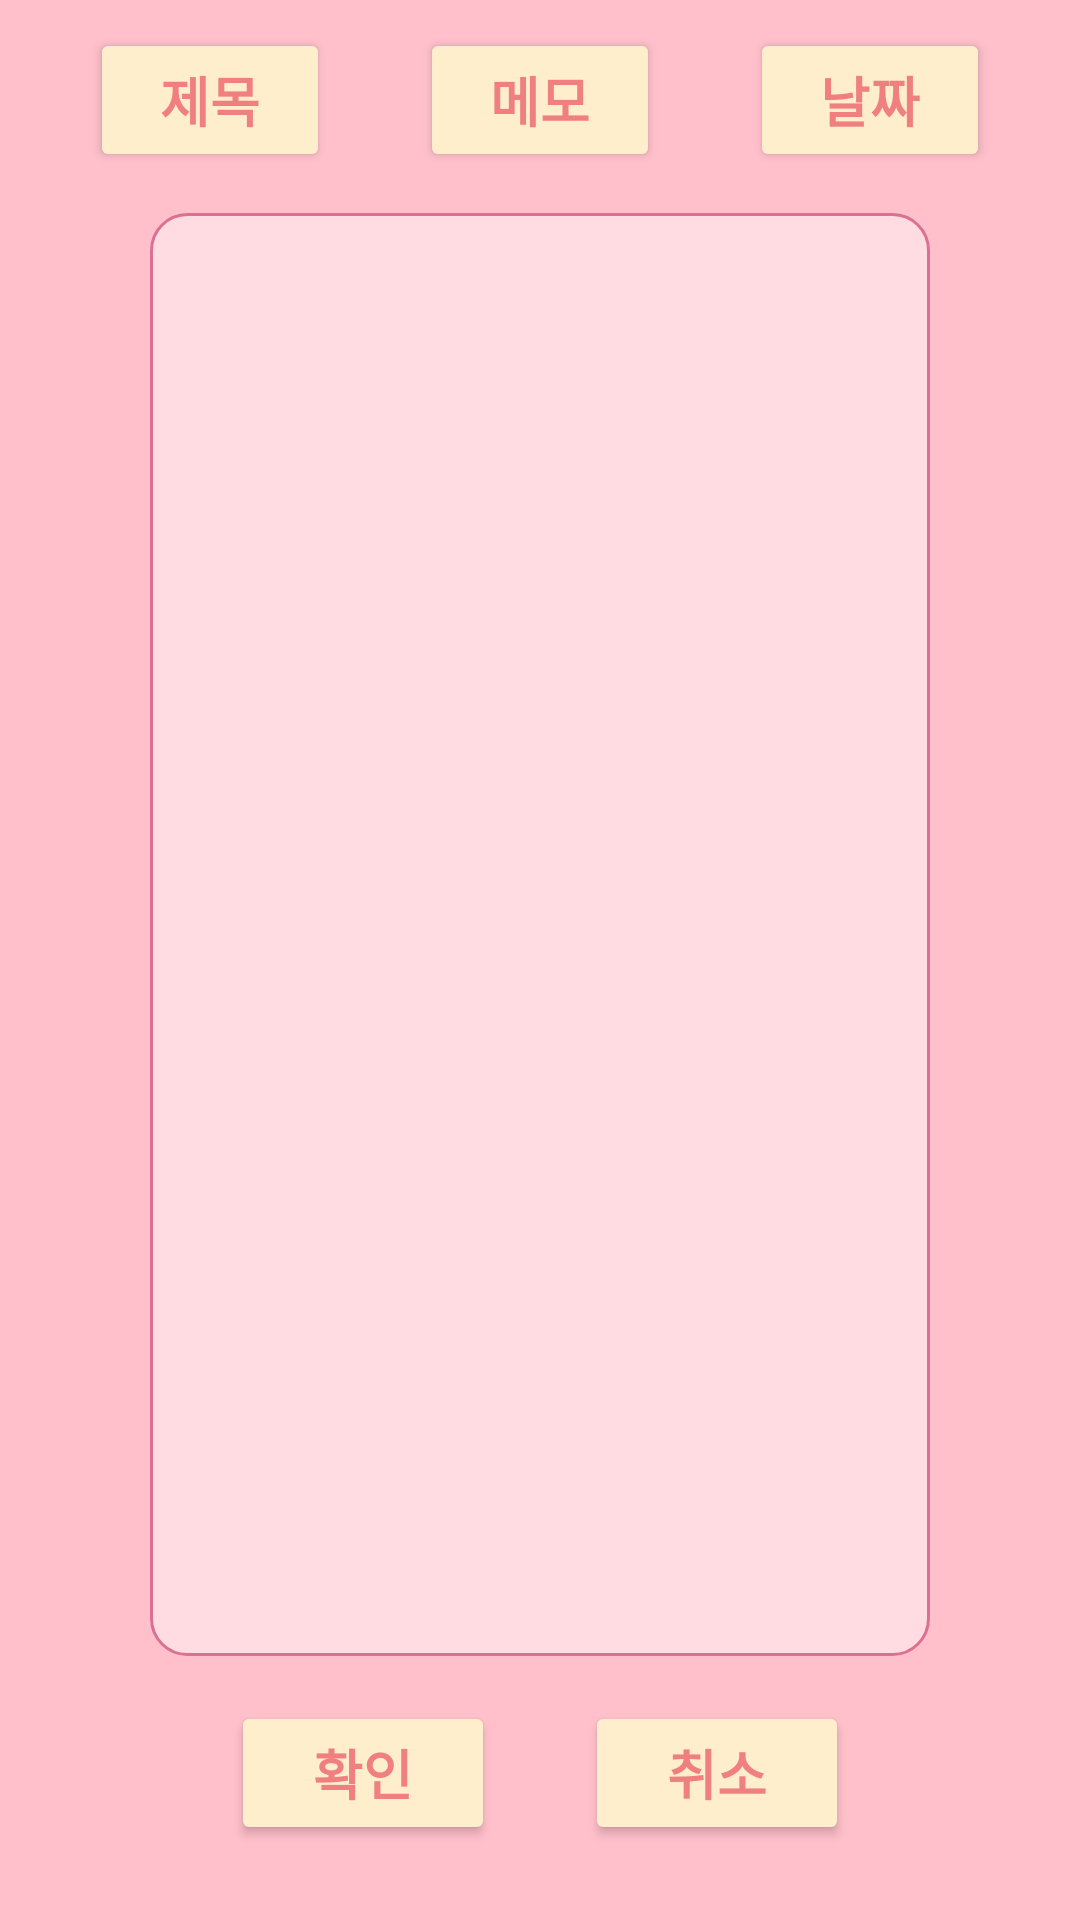

Write the Android layout XML for this screen, with the resource values it uses.
<!-- AndroidManifest.xml: application theme Theme.RWU2 -->
<!-- res/layout/popup2.xml -->
<?xml version="1.0" encoding="utf-8"?>
<LinearLayout xmlns:android="http://schemas.android.com/apk/res/android"
    android:layout_width="match_parent"
    android:layout_height="match_parent"
    android:layout_weight="1"
    android:background="@color/pink"
    android:orientation="vertical"
    android:scrollbars="vertical">

    <LinearLayout
        android:layout_width="match_parent"
        android:layout_height="wrap_content"
        android:gravity="center"
        android:paddingVertical="5dp">

        <Button
            android:id="@+id/pos_button2"
            android:layout_height="wrap_content"
            android:layout_width="80dp"
            android:layout_marginHorizontal="15dp"
            android:layout_marginTop="3dp"
            android:backgroundTint="#FEEECB"
            android:textColor="#F08080"
            android:fontFamily="@font/korea1"
            android:textStyle="bold"
            android:textSize="18dp"
            android:text="제목" />

        <Button
            android:id="@+id/memo_button2"
            android:layout_height="wrap_content"
            android:layout_width="80dp"
            android:layout_marginHorizontal="15dp"
            android:layout_marginTop="3dp"
            android:backgroundTint="#FEEECB"
            android:textColor="#F08080"
            android:fontFamily="@font/korea1"
            android:textStyle="bold"
            android:textSize="18dp"
            android:text="메모" />

        <Button
            android:id="@+id/cal_button2"
            android:layout_height="wrap_content"
            android:layout_width="80dp"
            android:layout_marginHorizontal="15dp"
            android:layout_marginTop="3dp"
            android:backgroundTint="#FEEECB"
            android:textColor="#F08080"
            android:fontFamily="@font/korea1"
            android:textStyle="bold"
            android:textSize="18dp"
            android:text="날짜" />


    </LinearLayout>










    <Button
        android:id="@+id/FileEditButton2"
        android:layout_width="wrap_content"
        android:layout_height="wrap_content"
        android:layout_gravity="center"
        android:layout_marginStart="50dp"
        android:layout_marginTop="10dp"
        android:layout_marginEnd="50dp"
        android:layout_marginBottom="10dp"
        android:backgroundTint="#FEEECB"
        android:textColor="#F08080"
        android:fontFamily="@font/korea1"
        android:textStyle="bold"
        android:textSize="18dp"
        android:text="파일 열기"
        android:visibility="gone" />
    
    
    
    
    
    
    
    
    
    
    










    <EditText
        android:id="@+id/posEdit2"
        android:padding="10dp"
        android:layout_width="match_parent"
        android:layout_height="wrap_content"
        android:layout_marginStart="50dp"
        android:layout_marginTop="10dp"
        android:layout_marginEnd="50dp"
        android:layout_marginBottom="10dp"
        android:layout_weight="1"
        android:background="@drawable/shape_circle5"
        android:gravity="top"
        android:ellipsize="start"
        android:scrollbars="vertical" />










    <EditText
        android:id="@+id/TextEdit2"
        android:padding="10dp"
        android:layout_width="match_parent"
        android:layout_height="wrap_content"
        android:layout_marginStart="50dp"
        android:layout_marginTop="10dp"
        android:layout_marginEnd="50dp"
        android:layout_marginBottom="10dp"
        android:layout_weight="6"
        android:background="@drawable/shape_circle5"
        android:gravity="top"
        android:ellipsize="start"
        android:scrollbars="vertical"
        android:visibility="gone" />










    <DatePicker
        android:id="@+id/datePicker2"
        android:layout_width="match_parent"
        android:layout_height="wrap_content"
        android:calendarViewShown="false"
        android:datePickerMode="spinner"
        android:visibility="gone"/>















    <LinearLayout
        android:layout_width="match_parent"
        android:layout_height="wrap_content"
        android:gravity="center"
        android:paddingVertical="10dp">

        <Button
            android:id="@+id/confirm_button2"
            android:layout_width="wrap_content"
            android:layout_height="wrap_content"
            android:layout_marginHorizontal="15dp"
            android:layout_marginBottom="10dp"
            android:backgroundTint="#FEEECB"
            android:textColor="#F08080"
            android:fontFamily="@font/korea1"
            android:textStyle="bold"
            android:textSize="18dp"
            android:text="확인" />

        <Button
            android:id="@+id/cancel_button2"
            android:layout_width="wrap_content"
            android:layout_height="wrap_content"
            android:layout_marginHorizontal="15dp"
            android:layout_marginBottom="10dp"
            android:backgroundTint="#FEEECB"
            android:textColor="#F08080"
            android:fontFamily="@font/korea1"
            android:textStyle="bold"
            android:textSize="18dp"
            android:text="취소" />

    </LinearLayout>

</LinearLayout>
<!-- resources referenced by this layout -->
<resources>
  <color name="pink">#FFFFC0CB</color>
  <!-- drawable shape_circle5 (drawable) -->
  <?xml version="1.0" encoding="utf-8"?>
  <shape xmlns:android="http://schemas.android.com/apk/res/android"
      android:padding = "10dp"
      android:shape="rectangle">
  
      <solid android:color="#FFFFDCE1"/>
  
      <corners
          android:bottomRightRadius="12dp"
          android:bottomLeftRadius="12dp"
          android:topLeftRadius="12dp"
          android:topRightRadius="12dp"/>
  
      <stroke
          android:width="1dp"
          android:color="#DB7093" />
  
  </shape>
  <style name="Theme.RWU2" parent="Theme.MaterialComponents.DayNight.DarkActionBar">
          
          <item name="colorPrimary">@color/purple_500</item>
          <item name="colorPrimaryVariant">@color/purple_700</item>
          <item name="colorOnPrimary">@color/white</item>
          
          <item name="colorSecondary">@color/teal_200</item>
          <item name="colorSecondaryVariant">@color/teal_700</item>
          <item name="colorOnSecondary">@color/black</item>
          
          <item name="android:statusBarColor" tools:targetApi="l">?attr/colorPrimaryVariant</item>
          
          <item name="windowActionBar">false</item>
          <item name="windowNoTitle">true</item>
      </style>
  <color name="purple_500">#FF6200EE</color>
  <color name="purple_700">#FF3700B3</color>
  <color name="white">#FFFFFFFF</color>
  <color name="teal_200">#FF03DAC5</color>
  <color name="teal_700">#FF018786</color>
  <color name="black">#FF000000</color>
</resources>
